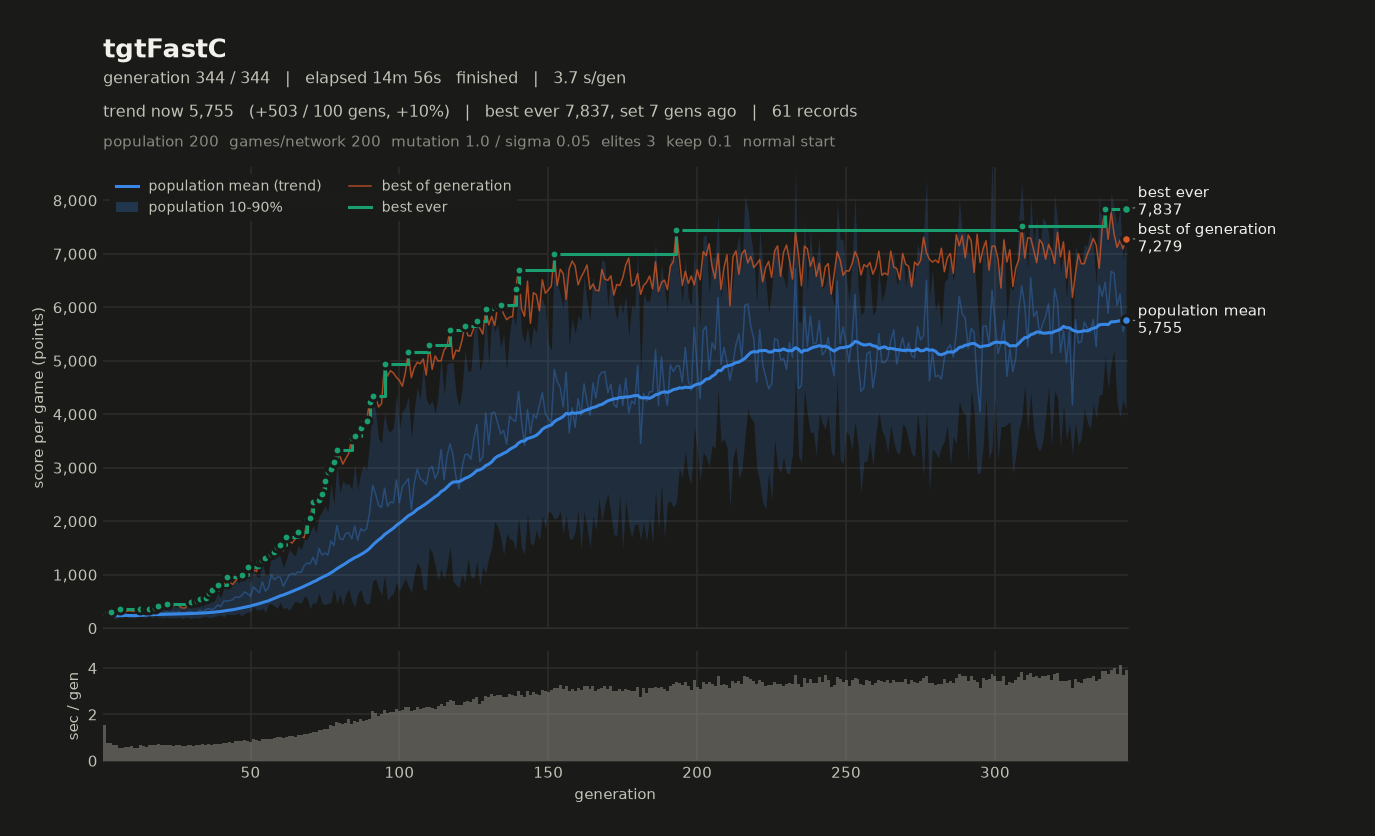

Data behind this chart, as committed beside it:
# name=tgtFastC generations=344 populati…
gen, elapsed_s, mean, median, p10, p90, best, chosen
1, 1.56, 219.7, 218, 172.5, 266.9, 280, 256.9
2, 2.34, 221.4, 221.4, 188.7, 251.7, 299.8, 269
3, 3.11, 240.5, 238.4, 213.3, 264, 306.5, 294.4
4, 3.77, 232.9, 234.6, 189.5, 264.2, 296.9, 295
5, 4.44, 253.5, 254, 183.9, 321.4, 305, 288.4
6, 4.98, 232.1, 234.3, 207.6, 259.4, 350.3, 311.4
7, 5.54, 241.2, 241.6, 205, 281.7, 342.6, 291.3
8, 6.14, 265.8, 267.5, 224.8, 297.1, 309.6, 282.5
9, 6.73, 226.1, 224.2, 198.1, 251.8, 325.9, 261.6
10, 7.36, 221.6, 223.3, 196.4, 245.5, 321.3, 254.9
11, 7.92, 231.4, 231.7, 190.2, 268.2, 312.7, 279.1
12, 8.49, 272.4, 270.7, 213.7, 335, 328.7, 286.6
13, 9.16, 262.8, 264.5, 213.5, 307, 362, 331.2
14, 9.79, 257, 257, 213, 298, 320.5, 281
15, 10.37, 293, 299.7, 202.7, 348.2, 365.3, 337.1
16, 11.06, 350.8, 344.2, 240.7, 470.8, 367.1, 356.9
17, 11.74, 261.2, 258, 190.3, 328.9, 356.4, 319
18, 12.41, 296.2, 286.5, 237.2, 395.1, 383.1, 359.7
19, 13.14, 282.2, 280.5, 196.4, 375.9, 407, 365.9
20, 13.80, 295.7, 308.8, 195.2, 368, 401.2, 365.6
21, 14.50, 288.7, 301.7, 191.3, 366.1, 401.1, 365
22, 15.18, 307.4, 310.6, 208.7, 395.3, 460.3, 460.3
23, 15.84, 281.7, 267.2, 190.4, 396.1, 405.2, 388.3
24, 16.48, 305.8, 310.3, 194.2, 422.3, 420.2, 365.6
25, 17.14, 287.7, 287.1, 191, 391.4, 430.9, 429.1
26, 17.82, 310.6, 304.8, 212.4, 417.1, 422.2, 372.4
27, 18.45, 277.7, 277.9, 177.2, 373.4, 378, 373.6
28, 19.08, 288.2, 282.4, 202, 382.8, 377.7, 344.9
29, 19.75, 304.3, 303.7, 203.7, 420.1, 430.2, 390.4
30, 20.41, 306.9, 316.1, 174.8, 407.9, 484.5, 449
31, 21.06, 292.1, 274.4, 199.7, 391.4, 461.4, 450.6
32, 21.72, 288.8, 277.8, 193.7, 413, 506, 472.7
33, 22.40, 337.7, 314.6, 193.4, 518.6, 548.2, 415.8
34, 23.11, 301.9, 294.1, 214.8, 396, 492, 483.8
35, 23.81, 348.8, 328.2, 225.3, 500.4, 573.2, 519.9
36, 24.53, 366.6, 364.5, 196.8, 558.2, 650.8, 648.3
37, 25.23, 343.4, 331.4, 205.7, 479.9, 711.1, 711.1
38, 25.96, 376.6, 379.1, 221.3, 526.4, 698.5, 698.5
39, 26.68, 433.6, 406.6, 238.8, 649.4, 811.2, 762.9
40, 27.39, 402.3, 409.8, 243.6, 567.8, 806.1, 748.7
41, 28.15, 506.3, 541.9, 213.1, 741.8, 788.4, 703.9
42, 28.90, 509.2, 514.6, 261.9, 733.8, 963, 843.3
43, 29.69, 512.5, 537.1, 254.7, 731.2, 866.5, 800.9
44, 30.46, 532, 514.2, 254, 811.2, 816.9, 806.9
45, 31.30, 586.5, 595.8, 258.8, 914.9, 887.3, 789.6
46, 32.14, 573.9, 594.4, 283.7, 842, 959.9, 959.9
47, 33.00, 607.8, 642.3, 231.4, 917, 989.2, 922.3
48, 33.90, 677.7, 736.6, 270.2, 978.3, 943.6, 943.6
49, 34.74, 642.4, 640.6, 301.8, 973.5, 1139, 1092
50, 35.57, 597.4, 618.6, 310.3, 842.8, 1071, 1071
51, 36.49, 773.9, 793.9, 398.7, 1077, 1096, 1027
52, 37.38, 710.5, 764.4, 351.2, 966.6, 1057, 932.4
53, 38.23, 661, 677.5, 336.3, 946.8, 1265, 966.3
54, 39.18, 867.4, 899.9, 378.3, 1230, 1279, 1053
55, 40.14, 692.3, 730.4, 299.3, 984.1, 1306, 1173
56, 41.08, 753.3, 779, 448.4, 1001, 1305, 1199
57, 42.02, 1005, 1101, 461.2, 1374, 1381, 1381
58, 42.99, 903.3, 960.2, 413.6, 1294, 1423, 1372
59, 44.00, 956.2, 997.9, 372.7, 1455, 1523, 1493
... 285 more rows
